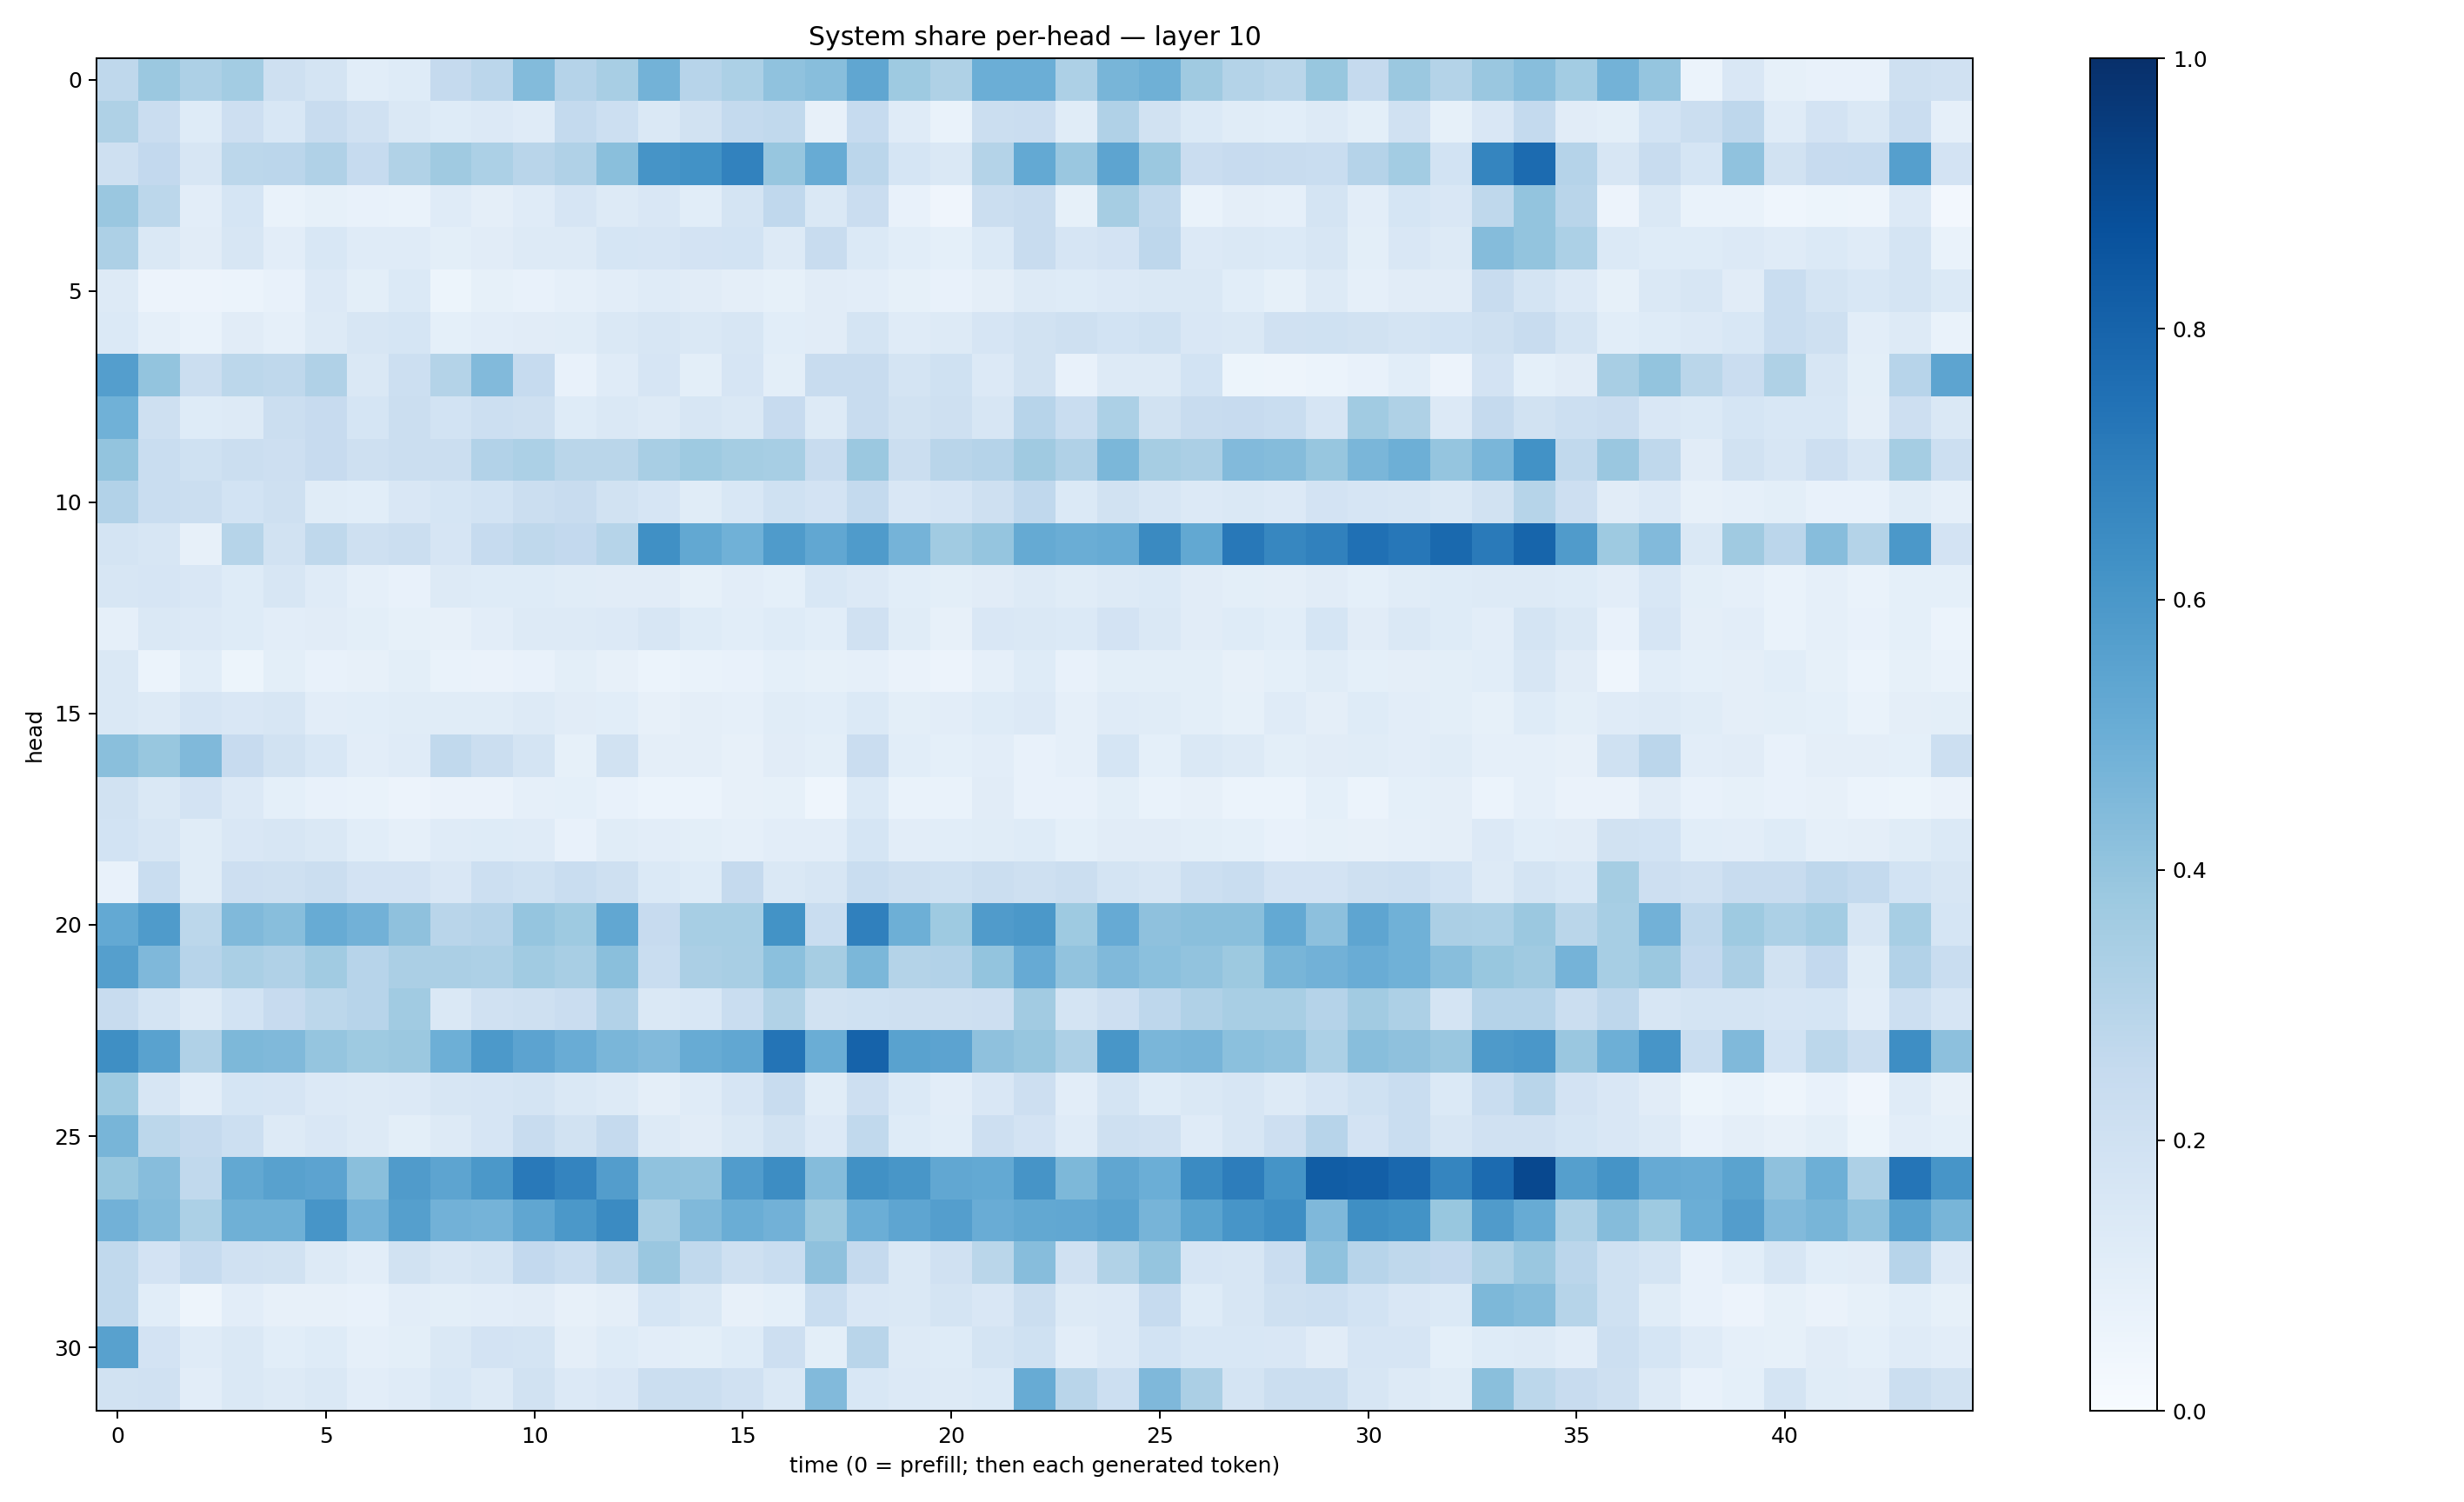

The table this chart was drawn from, first rows:
0.26996833, 0.37982953, 0.32428107, 0.35697523, 0.20861955, 0.17805783, 0.10697955, 0.12376575, 0.25097468, 0.2844708, 0.4378861, 0.3046466, 0.34053865, 0.4776073, 0.29359245, 0.329023, 0.4098608, 0.42670873, 0.53473914, 0.37316862, 0.3230605, 0.49682215, 0.49630576, 0.32749164
0.3232, 0.2272, 0.1244, 0.2115, 0.1561, 0.2404, 0.1972, 0.1409, 0.1223, 0.134, 0.1211, 0.257, 0.2175, 0.1412, 0.1941, 0.2573, 0.2636, 0.07813, 0.2486, 0.1201, 0.07018, 0.2188, 0.2279, 0.1148
0.2106, 0.2617, 0.1592, 0.2802, 0.2827, 0.3202, 0.2474, 0.3164, 0.3701, 0.3309, 0.2892, 0.3181, 0.4224, 0.6095, 0.6236, 0.6812, 0.3928, 0.51, 0.2823, 0.1701, 0.1446, 0.3048, 0.5197, 0.3856
0.3836, 0.2789, 0.1034, 0.1693, 0.06932, 0.08219, 0.07622, 0.06647, 0.1203, 0.09488, 0.1189, 0.1645, 0.1264, 0.1497, 0.1078, 0.1755, 0.2676, 0.1453, 0.228, 0.0764, 0.0395, 0.2214, 0.2419, 0.08459
0.3265, 0.1424, 0.1131, 0.1619, 0.1045, 0.1558, 0.1175, 0.1203, 0.1009, 0.1103, 0.1258, 0.1281, 0.1706, 0.1679, 0.1818, 0.1869, 0.1308, 0.2367, 0.1401, 0.1077, 0.0899, 0.1376, 0.2352, 0.1676
0.1287, 0.05521, 0.05656, 0.06091, 0.07741, 0.1359, 0.09984, 0.1377, 0.05452, 0.08437, 0.07805, 0.08885, 0.1032, 0.1182, 0.1124, 0.09733, 0.08474, 0.1127, 0.1038, 0.0833, 0.07681, 0.09744, 0.1266, 0.1225
0.1375, 0.08808, 0.07022, 0.1114, 0.08944, 0.1316, 0.1625, 0.1684, 0.09116, 0.1023, 0.111, 0.1144, 0.1467, 0.1572, 0.1415, 0.1572, 0.1072, 0.1125, 0.1727, 0.1184, 0.1326, 0.1644, 0.1906, 0.2057
0.567, 0.4015, 0.2241, 0.2782, 0.2734, 0.3196, 0.1469, 0.217, 0.307, 0.4436, 0.2464, 0.07249, 0.1209, 0.1653, 0.09793, 0.1658, 0.09849, 0.2404, 0.2388, 0.1789, 0.2007, 0.1366, 0.1907, 0.07776
0.4879, 0.208, 0.1234, 0.1251, 0.2242, 0.2437, 0.1702, 0.2252, 0.1861, 0.2176, 0.2107, 0.1217, 0.1412, 0.1263, 0.1594, 0.1434, 0.2424, 0.1254, 0.2348, 0.1893, 0.2041, 0.1606, 0.2948, 0.2337
0.4017, 0.2315, 0.2029, 0.2221, 0.2142, 0.2455, 0.2047, 0.2191, 0.2247, 0.3105, 0.3286, 0.2862, 0.2863, 0.3419, 0.3717, 0.3519, 0.3472, 0.2368, 0.3798, 0.2246, 0.2904, 0.3031, 0.3692, 0.3176
0.3111, 0.231, 0.2197, 0.186, 0.2033, 0.1158, 0.1093, 0.1489, 0.1716, 0.1837, 0.2192, 0.2376, 0.1942, 0.1646, 0.1152, 0.1532, 0.2028, 0.1827, 0.2557, 0.1509, 0.1677, 0.2037, 0.2663, 0.1392
0.1782, 0.1606, 0.07837, 0.2995, 0.1895, 0.2707, 0.2075, 0.221, 0.1654, 0.2493, 0.2723, 0.2588, 0.2973, 0.6304, 0.5263, 0.4844, 0.5841, 0.5281, 0.5839, 0.4728, 0.3647, 0.3964, 0.5187, 0.5019
0.1621, 0.1669, 0.1485, 0.1226, 0.1588, 0.1182, 0.0885, 0.07286, 0.1323, 0.1228, 0.1245, 0.1142, 0.1123, 0.1108, 0.0845, 0.104, 0.09292, 0.1554, 0.1354, 0.1076, 0.1008, 0.1097, 0.1295, 0.1149
0.08845, 0.1421, 0.1332, 0.1227, 0.1018, 0.1119, 0.1001, 0.08582, 0.07855, 0.1036, 0.1264, 0.1262, 0.133, 0.1622, 0.1212, 0.108, 0.1233, 0.1073, 0.1954, 0.1165, 0.08096, 0.1505, 0.1412, 0.1385
0.1421, 0.06102, 0.1069, 0.05387, 0.09935, 0.07732, 0.07931, 0.09997, 0.06982, 0.06515, 0.07639, 0.1002, 0.08173, 0.05982, 0.06864, 0.0743, 0.09105, 0.0852, 0.08834, 0.06519, 0.05499, 0.08682, 0.1236, 0.07491
0.1426, 0.13, 0.1672, 0.1509, 0.1575, 0.1043, 0.1077, 0.1141, 0.116, 0.1168, 0.1318, 0.1115, 0.106, 0.08107, 0.09449, 0.08634, 0.1147, 0.1057, 0.1395, 0.1, 0.1047, 0.124, 0.1339, 0.08749
0.4257, 0.3896, 0.4468, 0.2424, 0.1876, 0.1539, 0.1026, 0.1202, 0.2654, 0.2215, 0.1764, 0.08387, 0.189, 0.09631, 0.09763, 0.08191, 0.1104, 0.09847, 0.2275, 0.1066, 0.09183, 0.102, 0.07305, 0.08596
0.1934, 0.1421, 0.1825, 0.1349, 0.09217, 0.07431, 0.06969, 0.05546, 0.06545, 0.06529, 0.08943, 0.09, 0.07387, 0.06004, 0.05941, 0.07899, 0.08566, 0.04686, 0.1372, 0.06896, 0.07021, 0.1101, 0.07506, 0.07602
0.1865, 0.1637, 0.115, 0.1495, 0.1611, 0.1416, 0.1065, 0.08956, 0.1201, 0.1241, 0.1204, 0.07294, 0.1171, 0.1034, 0.1002, 0.08912, 0.1046, 0.1053, 0.171, 0.1036, 0.1068, 0.1151, 0.1236, 0.09219
0.07539, 0.231, 0.116, 0.2111, 0.2068, 0.2229, 0.1798, 0.1819, 0.1512, 0.2149, 0.2025, 0.2333, 0.2037, 0.1384, 0.1231, 0.25, 0.1449, 0.1597, 0.2338, 0.2094, 0.2008, 0.2189, 0.2078, 0.2211
0.5226, 0.5844, 0.2798, 0.4459, 0.429, 0.5094, 0.4824, 0.4135, 0.291, 0.3019, 0.3956, 0.3731, 0.5274, 0.2424, 0.3466, 0.3441, 0.6201, 0.2309, 0.6878, 0.4946, 0.3747, 0.5792, 0.5947, 0.373
0.5646, 0.4502, 0.2959, 0.3365, 0.3174, 0.3646, 0.2935, 0.334, 0.3336, 0.326, 0.3643, 0.3403, 0.4222, 0.2344, 0.3323, 0.3432, 0.4211, 0.3483, 0.4594, 0.3084, 0.311, 0.3985, 0.5131, 0.406
0.2414, 0.1743, 0.1254, 0.1872, 0.2456, 0.2798, 0.2951, 0.364, 0.1456, 0.1984, 0.2034, 0.2298, 0.3097, 0.1439, 0.1545, 0.2339, 0.3157, 0.19, 0.2021, 0.2054, 0.2088, 0.2144, 0.3612, 0.1726
0.6337, 0.5535, 0.3187, 0.4558, 0.4472, 0.3961, 0.3725, 0.3824, 0.4959, 0.5908, 0.5439, 0.5041, 0.4617, 0.4433, 0.5106, 0.5288, 0.7381, 0.5039, 0.802, 0.5519, 0.5449, 0.413, 0.3945, 0.3257
0.372, 0.1621, 0.1046, 0.1684, 0.1653, 0.133, 0.131, 0.1332, 0.1609, 0.1655, 0.172, 0.1478, 0.1321, 0.09495, 0.121, 0.1642, 0.238, 0.1147, 0.2145, 0.1405, 0.104, 0.1521, 0.2136, 0.1043
0.4666, 0.279, 0.2514, 0.2175, 0.1263, 0.1514, 0.1273, 0.09818, 0.1282, 0.1645, 0.2383, 0.1921, 0.2538, 0.1276, 0.1122, 0.147, 0.1901, 0.1341, 0.2654, 0.1212, 0.1086, 0.2143, 0.1832, 0.1201
0.3889, 0.4331, 0.2641, 0.526, 0.556, 0.5445, 0.4232, 0.5816, 0.54, 0.5974, 0.7179, 0.6732, 0.5732, 0.4067, 0.4028, 0.578, 0.643, 0.4353, 0.6252, 0.6034, 0.529, 0.5229, 0.61, 0.4534
0.4812, 0.4406, 0.3297, 0.4922, 0.492, 0.6055, 0.4759, 0.5629, 0.4818, 0.4764, 0.5315, 0.5963, 0.6495, 0.3433, 0.4491, 0.5026, 0.4813, 0.3777, 0.4975, 0.5371, 0.5668, 0.5046, 0.5235, 0.5278
0.2633, 0.1811, 0.2492, 0.1976, 0.1879, 0.1268, 0.1049, 0.1941, 0.1573, 0.1744, 0.2611, 0.2307, 0.29, 0.3831, 0.264, 0.2052, 0.2322, 0.4102, 0.2516, 0.1423, 0.1969, 0.2867, 0.431, 0.1982
0.2634, 0.1068, 0.04865, 0.1034, 0.07912, 0.08123, 0.07772, 0.1033, 0.1002, 0.1047, 0.1123, 0.07969, 0.0957, 0.1717, 0.1461, 0.0817, 0.09005, 0.2323, 0.1504, 0.1425, 0.1792, 0.1501, 0.2255, 0.1279
0.5564, 0.1833, 0.1199, 0.1446, 0.107, 0.1244, 0.08651, 0.1016, 0.1472, 0.18, 0.1764, 0.09691, 0.1224, 0.1024, 0.101, 0.1237, 0.2139, 0.09798, 0.2917, 0.1299, 0.1239, 0.1776, 0.1999, 0.1051
0.1881, 0.1973, 0.103, 0.1441, 0.1274, 0.1425, 0.1031, 0.1206, 0.1536, 0.1313, 0.1918, 0.1353, 0.1503, 0.2252, 0.2253, 0.1974, 0.1466, 0.4429, 0.1553, 0.1345, 0.1295, 0.1397, 0.5092, 0.2914
